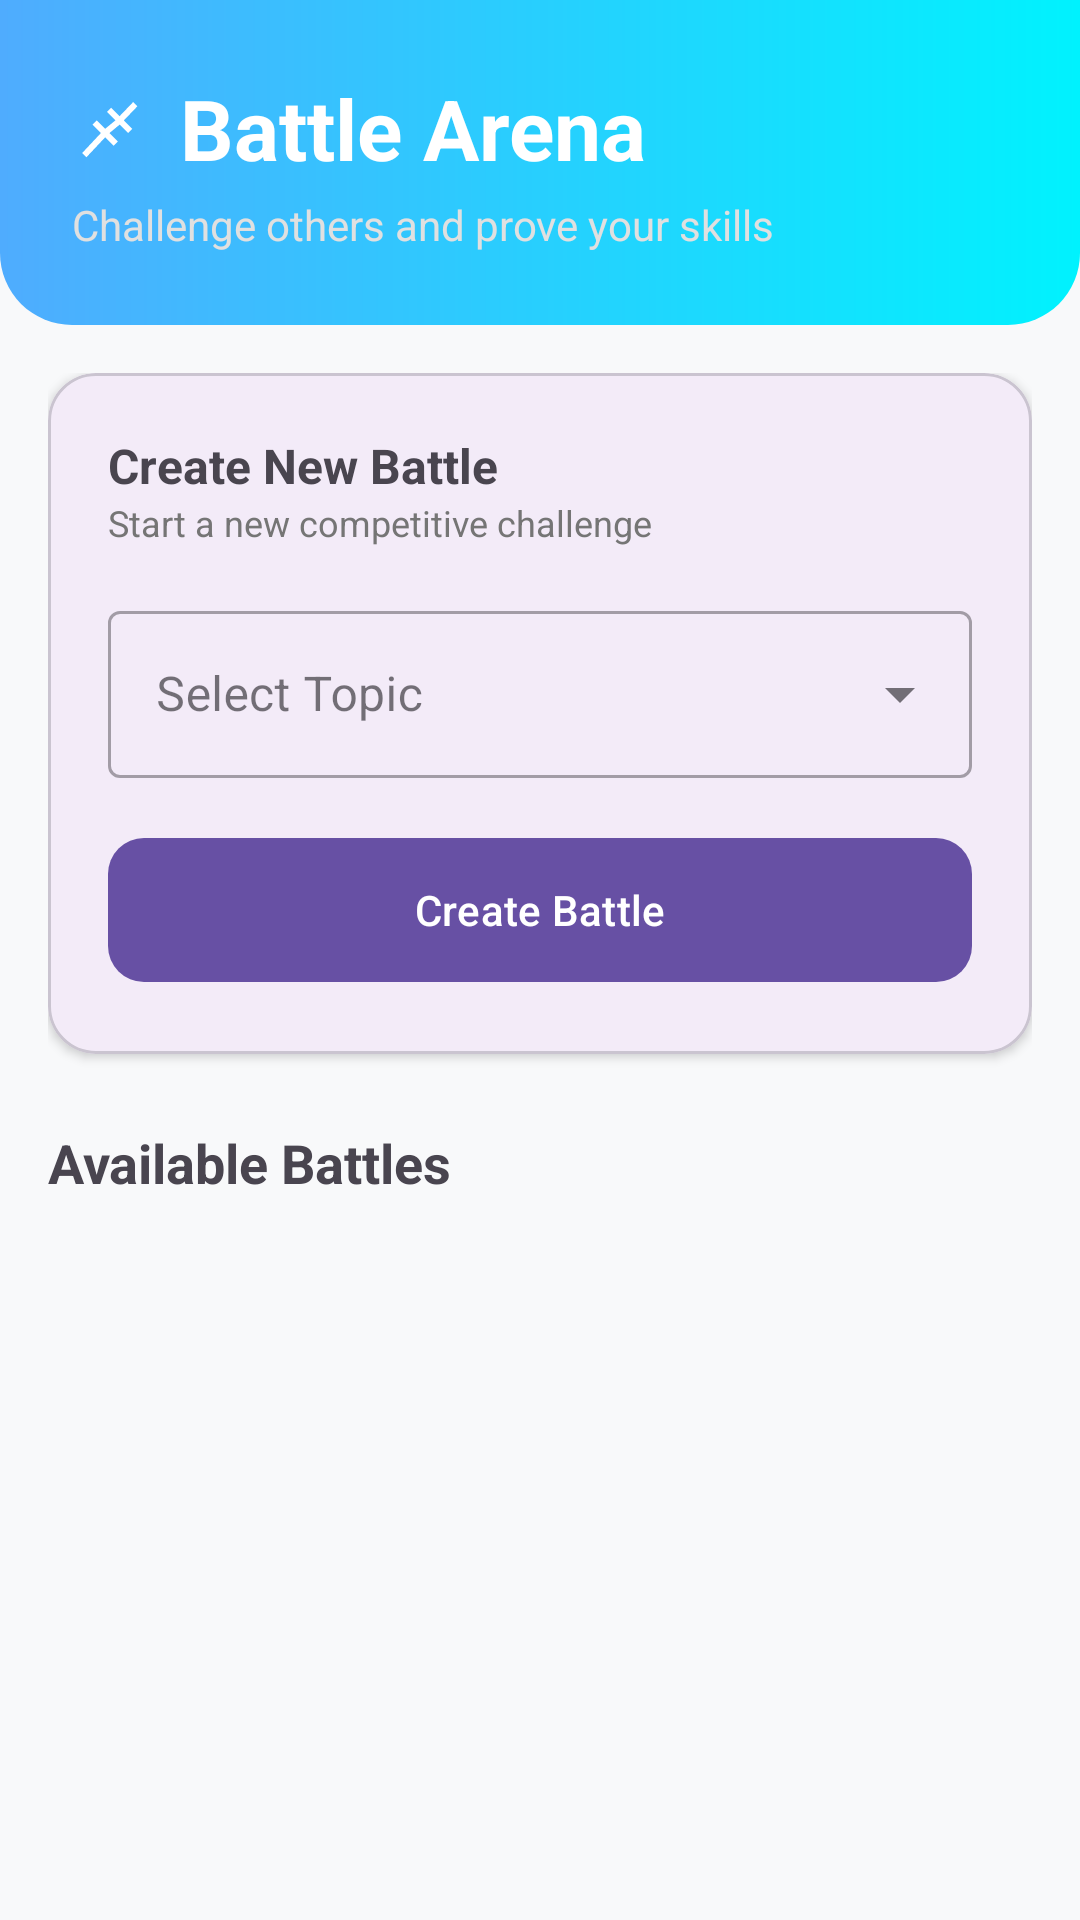

Write the Android layout XML for this screen, with the resource values it uses.
<!-- AndroidManifest.xml: application theme Theme.TechVidyaaa -->
<!-- res/layout/fragment_battle.xml -->
<?xml version="1.0" encoding="utf-8"?>
<LinearLayout xmlns:android="http://schemas.android.com/apk/res/android"
    xmlns:app="http://schemas.android.com/apk/res-auto"
    android:layout_width="match_parent"
    android:layout_height="match_parent"
    android:orientation="vertical"
    android:background="#F8F9FA">

    
    <RelativeLayout
        android:layout_width="match_parent"
        android:layout_height="wrap_content"
        android:background="@drawable/header_gradient"
        android:padding="24dp">

        <TextView
            android:id="@+id/tvBattleTitle"
            android:layout_width="wrap_content"
            android:layout_height="wrap_content"
            android:drawableStart="@drawable/ic_battle"
            android:drawablePadding="12dp"
            android:text="Battle Arena"
            android:textColor="@color/white"
            android:textSize="28sp"
            android:textStyle="bold"
            app:drawableTint="@color/white" />

        <TextView
            android:layout_width="wrap_content"
            android:layout_height="wrap_content"
            android:layout_below="@id/tvBattleTitle"
            android:layout_marginTop="4dp"
            android:text="Challenge others and prove your skills"
            android:textColor="#E0E0E0"
            android:textSize="14sp" />
    </RelativeLayout>

    <androidx.core.widget.NestedScrollView
        android:layout_width="match_parent"
        android:layout_height="match_parent"
        android:paddingBottom="80dp"
        android:clipToPadding="false">

        <LinearLayout
            android:layout_width="match_parent"
            android:layout_height="wrap_content"
            android:orientation="vertical"
            android:padding="16dp">

            
            <com.google.android.material.card.MaterialCardView
                android:layout_width="match_parent"
                android:layout_height="wrap_content"
                app:cardCornerRadius="16dp"
                app:cardElevation="2dp"
                android:layout_marginBottom="24dp">

                <LinearLayout
                    android:layout_width="match_parent"
                    android:layout_height="wrap_content"
                    android:orientation="vertical"
                    android:padding="20dp">

                    <TextView
                        android:layout_width="wrap_content"
                        android:layout_height="wrap_content"
                        android:text="Create New Battle"
                        android:textStyle="bold"
                        android:textSize="16sp" />

                    <TextView
                        android:layout_width="wrap_content"
                        android:layout_height="wrap_content"
                        android:text="Start a new competitive challenge"
                        android:textColor="@color/text_secondary"
                        android:textSize="12sp"
                        android:layout_marginBottom="16dp" />

                    <com.google.android.material.textfield.TextInputLayout
                        style="@style/Widget.MaterialComponents.TextInputLayout.OutlinedBox.ExposedDropdownMenu"
                        android:layout_width="match_parent"
                        android:layout_height="wrap_content"
                        android:hint="Select Topic"
                        android:layout_marginBottom="16dp">

                        <AutoCompleteTextView
                            android:id="@+id/actvBattleTopic"
                            android:layout_width="match_parent"
                            android:layout_height="wrap_content"
                            android:inputType="none" />
                    </com.google.android.material.textfield.TextInputLayout>

                    <com.google.android.material.button.MaterialButton
                        android:id="@+id/btnCreateBattle"
                        android:layout_width="match_parent"
                        android:layout_height="56dp"
                        android:text="Create Battle"
                        app:cornerRadius="12dp" />
                </LinearLayout>
            </com.google.android.material.card.MaterialCardView>

            <TextView
                android:layout_width="wrap_content"
                android:layout_height="wrap_content"
                android:text="Available Battles"
                android:textSize="18sp"
                android:textStyle="bold"
                android:layout_marginBottom="12dp" />

            <androidx.recyclerview.widget.RecyclerView
                android:id="@+id/rvAvailableBattles"
                android:layout_width="match_parent"
                android:layout_height="wrap_content"
                android:nestedScrollingEnabled="false" />

        </LinearLayout>
    </androidx.core.widget.NestedScrollView>

</LinearLayout>
<!-- resources referenced by this layout -->
<resources>
  <color name="text_secondary">#757575</color>
  <color name="white">#FFFFFFFF</color>
  <!-- drawable header_gradient (drawable) -->
  <?xml version="1.0" encoding="utf-8"?>
  <shape xmlns:android="http://schemas.android.com/apk/res/android"
      android:shape="rectangle">
      <gradient
          android:angle="0"
          android:endColor="@color/blue_header_end"
          android:startColor="@color/blue_header_start"
          android:type="linear" />
      <corners
          android:bottomLeftRadius="24dp"
          android:bottomRightRadius="24dp" />
  </shape>
  <!-- drawable ic_battle (drawable) -->
  <vector xmlns:android="http://schemas.android.com/apk/res/android"
      android:width="24dp"
      android:height="24dp"
      android:viewportWidth="24"
      android:viewportHeight="24">
    <path
        android:fillColor="#FF000000"
        android:pathData="M20.37,3.37L15.88,8.05L13.07,5.24L11.66,6.65L14.47,9.46L11.05,12.27L8.24,9.46L6.83,10.87L9.64,13.68L3.37,20.37L4.78,21.78L11.05,15.11L13.86,17.92L15.27,16.51L12.46,13.7L15.88,10.88L18.69,13.69L20.1,12.28L17.29,9.47L21.78,4.78L20.37,3.37Z"/>
  </vector>
  <style name="Theme.TechVidyaaa" parent="Base.Theme.TechVidyaaa" />
  <color name="blue_header_end">#00f2fe</color>
  <color name="blue_header_start">#4facfe</color>
  <style name="Base.Theme.TechVidyaaa" parent="Theme.Material3.DayNight.NoActionBar">
          
          
      </style>
</resources>
